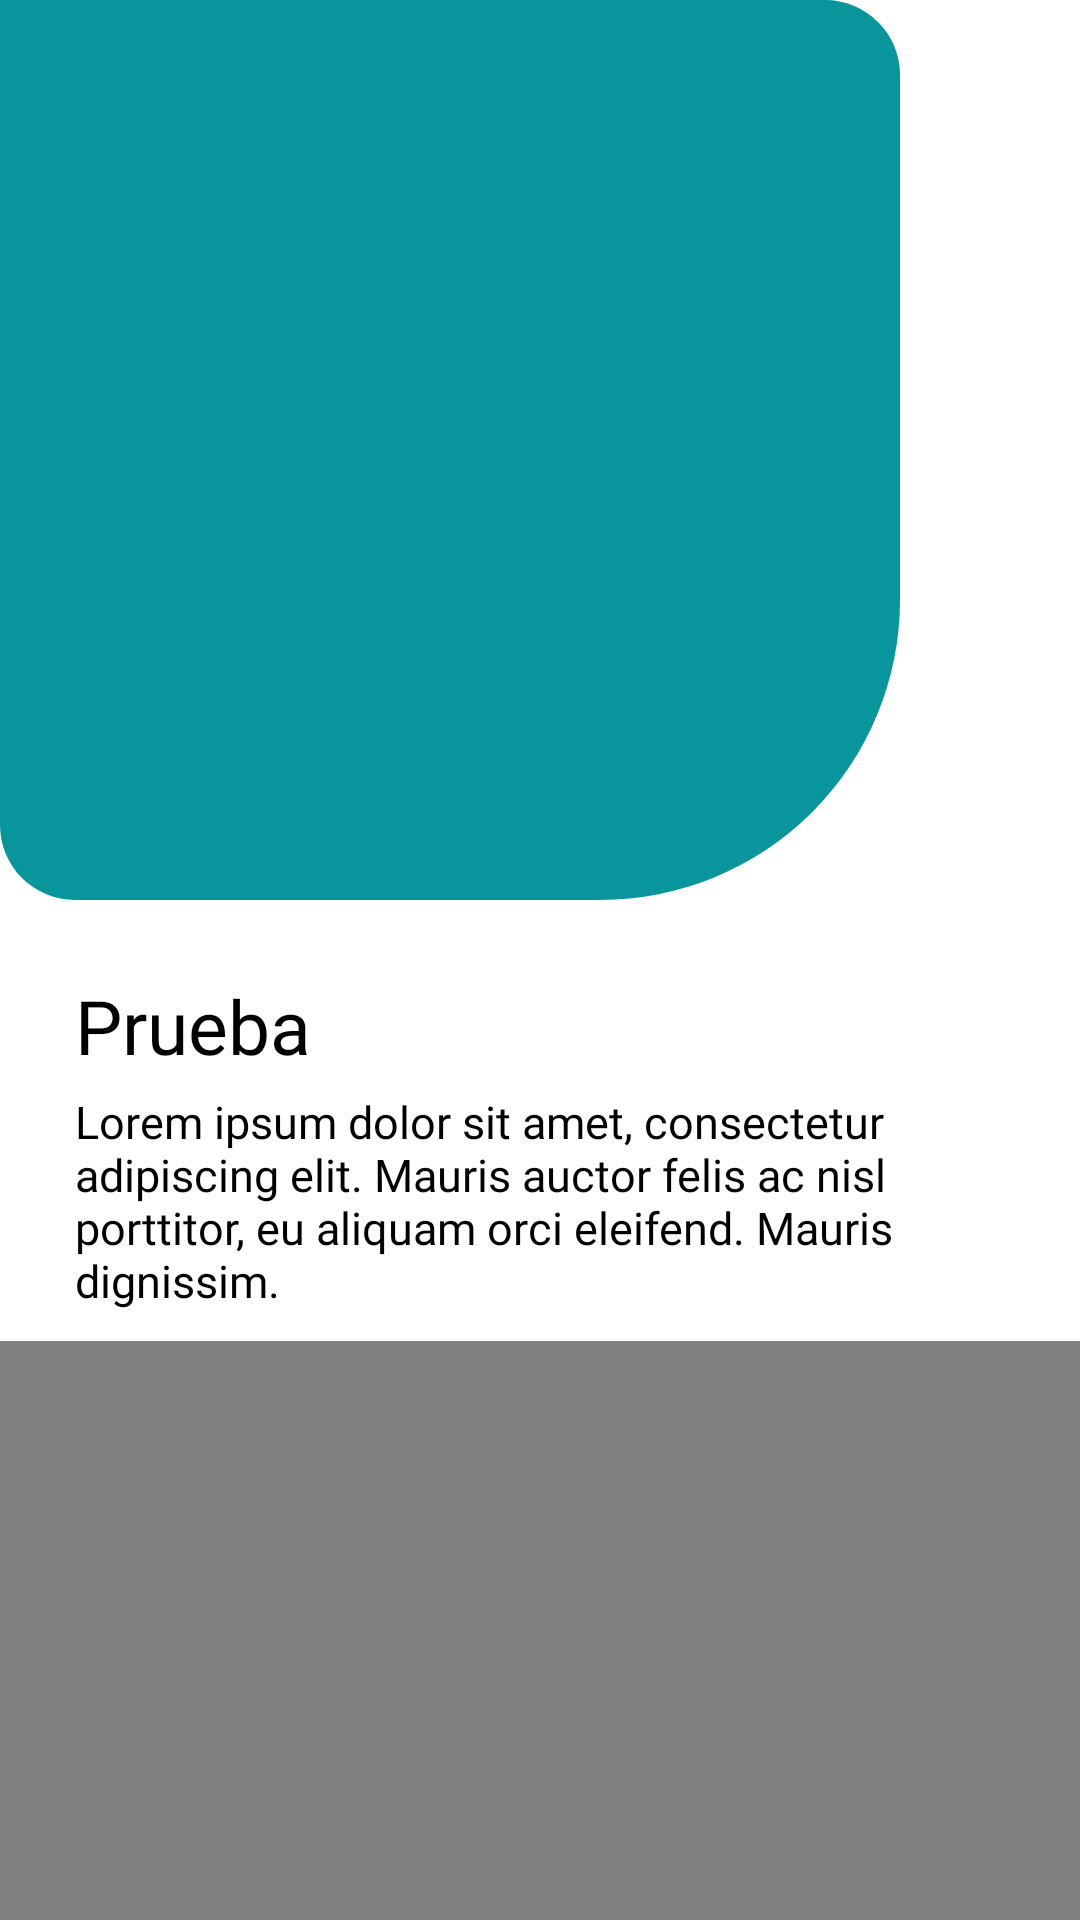

Produce the Android XML layout that renders to this screen, including the resource entries it uses.
<!-- AndroidManifest.xml: application theme Theme.Proyecto -->
<!-- res/layout/activity_descripcion.xml -->
<?xml version="1.0" encoding="utf-8"?>
<androidx.constraintlayout.widget.ConstraintLayout xmlns:android="http://schemas.android.com/apk/res/android"
    xmlns:app="http://schemas.android.com/apk/res-auto"
    xmlns:tools="http://schemas.android.com/tools"
    android:layout_width="match_parent"
    android:layout_height="match_parent"
    android:background="@color/white"
    tools:context=".Descripcion">

    <ImageView
        android:src="@drawable/baseline_download_for_offline_24"
        android:id="@+id/imageView"
        android:layout_width="300dp"
        android:layout_height="300dp"
        android:checkable="true"
        android:clickable="true"
        android:focusable="true"
        app:layout_constraintStart_toStartOf="parent"
        app:layout_constraintTop_toTopOf="parent"
        android:background="@drawable/descripcion" />

    <TextView
        android:id="@+id/textView10"
        android:layout_width="wrap_content"
        android:layout_height="wrap_content"
        android:layout_marginStart="25dp"
        android:layout_marginTop="25dp"
        android:fontFamily="@font/poppins_medium"
        android:text="Prueba"
        android:textColor="@color/black"
        android:textSize="25sp"
        app:layout_constraintStart_toStartOf="parent"
        app:layout_constraintTop_toBottomOf="@+id/imageView" />

    <TextView
        android:id="@+id/textView11"
        android:layout_width="match_parent"
        android:layout_height="wrap_content"
        android:layout_marginStart="25dp"
        android:layout_marginTop="5dp"
        android:layout_marginEnd="25dp"
        android:fontFamily="@font/poppins_medium"
        android:text="Lorem ipsum dolor sit amet, consectetur adipiscing elit. Mauris auctor felis ac nisl porttitor, eu aliquam orci eleifend. Mauris dignissim."
        android:textColor="@color/black"
        android:textSize="15sp"
        app:layout_constraintEnd_toEndOf="parent"
        app:layout_constraintStart_toStartOf="parent"
        app:layout_constraintTop_toBottomOf="@+id/textView10" />

    <androidx.constraintlayout.widget.ConstraintLayout
        android:layout_width="match_parent"
        android:layout_height="wrap_content"
        android:layout_marginTop="10dp"
        app:layout_constraintEnd_toEndOf="parent"
        app:layout_constraintStart_toStartOf="parent"
        app:layout_constraintTop_toBottomOf="@+id/textView11">

        <VideoView
            android:id="@+id/videoView3"
            android:layout_width="match_parent"
            android:layout_height="261dp"
            app:layout_constraintBottom_toBottomOf="parent"
            app:layout_constraintEnd_toEndOf="parent"
            app:layout_constraintStart_toStartOf="parent"
            app:layout_constraintTop_toTopOf="parent" />
    </androidx.constraintlayout.widget.ConstraintLayout>

</androidx.constraintlayout.widget.ConstraintLayout>
<!-- resources referenced by this layout -->
<resources>
  <!-- drawable descripcion (drawable) -->
  <?xml version="1.0" encoding="utf-8"?>
  <shape xmlns:android="http://schemas.android.com/apk/res/android">
      <corners
          android:topLeftRadius="0dp"
          android:topRightRadius="25dp"
          android:bottomLeftRadius="25dp"
          android:bottomRightRadius="100dp"
      />
      <solid android:color="#08959B"/>
  </shape>
  <style name="Theme.Proyecto" parent="Theme.AppCompat" />
  <!-- not gathered from this repository: default colours our renderer supplied (Android Studio template values) -->
  <color name="black">#FF000000</color>
  <color name="white">#FFFFFFFF</color>
</resources>
